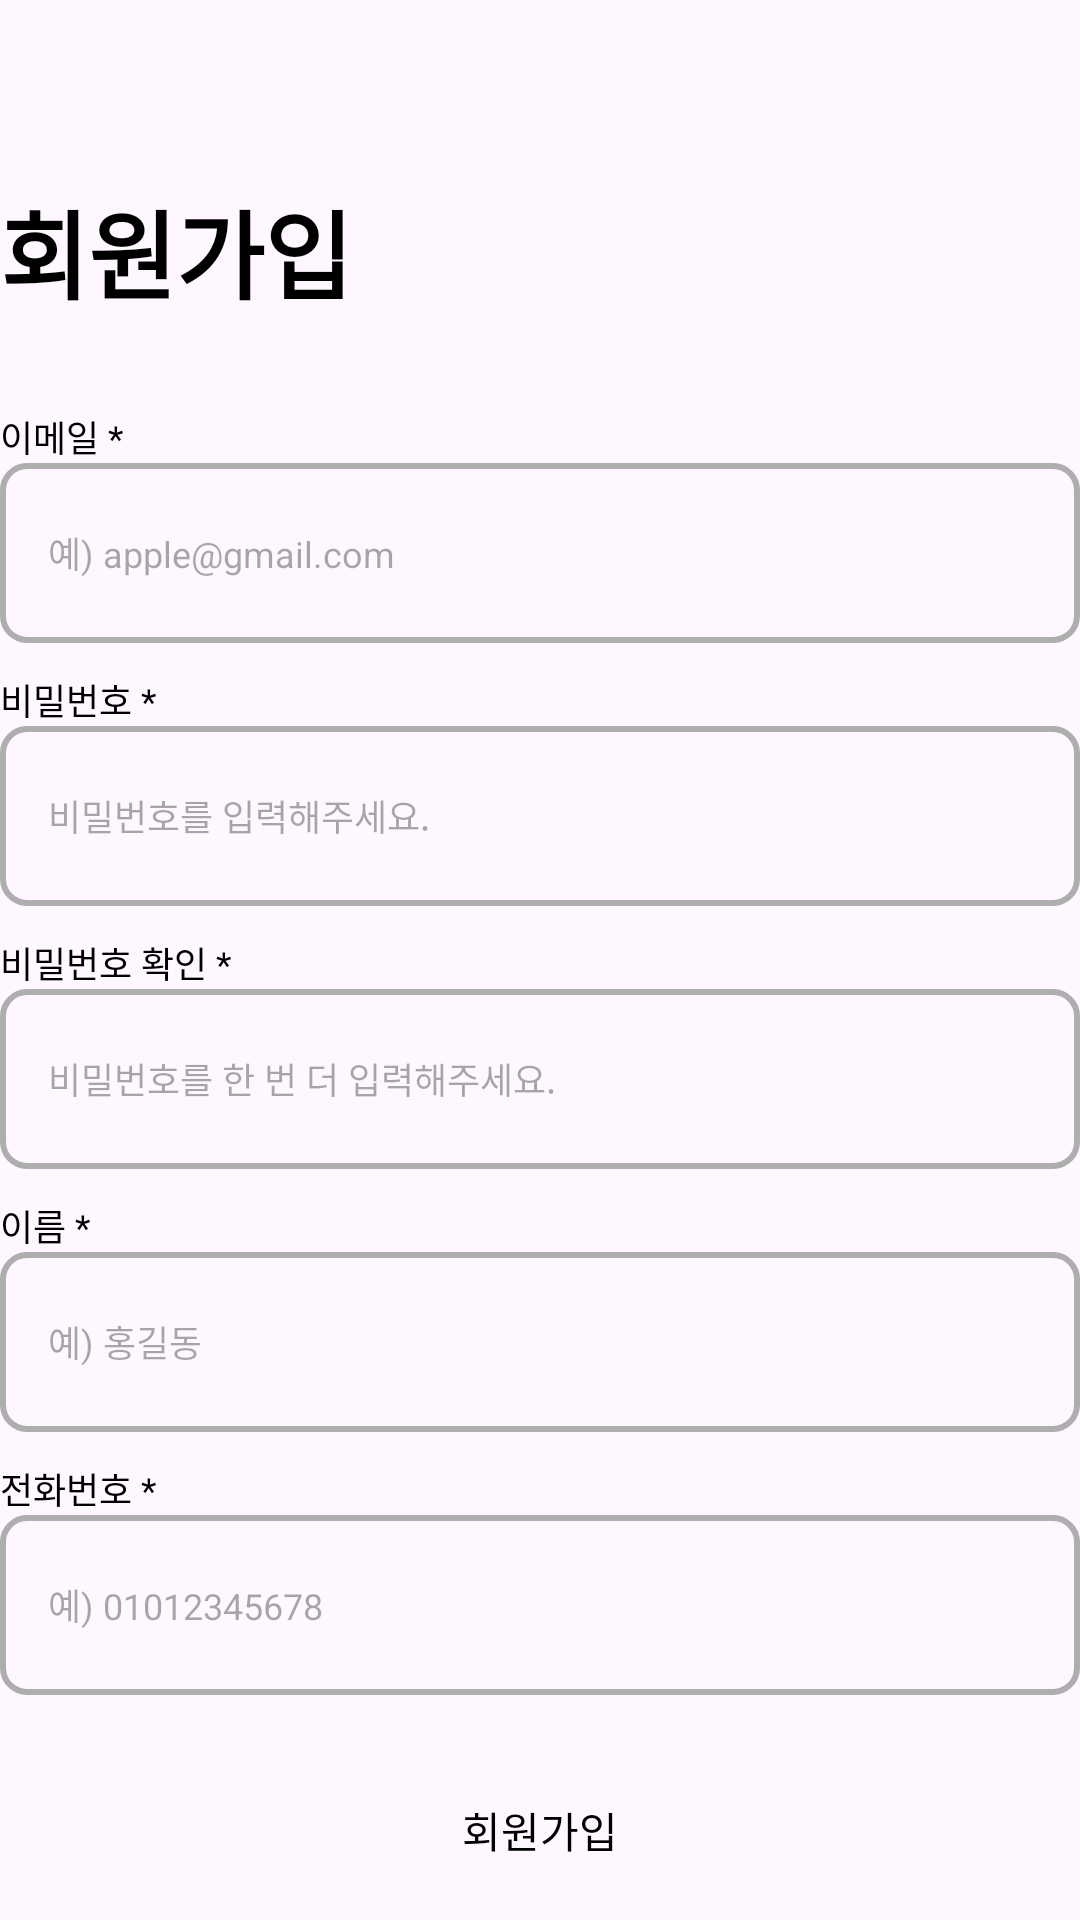

This screen was rendered from an Android layout file. Write that file and the resources it references.
<!-- AndroidManifest.xml: application theme Theme.MySchoolApp1 -->
<!-- res/layout/activity_signup.xml -->
<?xml version="1.0" encoding="utf-8"?>
<androidx.constraintlayout.widget.ConstraintLayout xmlns:android="http://schemas.android.com/apk/res/android"
    android:layout_width="match_parent"
    android:layout_height="match_parent"
    xmlns:app="http://schemas.android.com/apk/res-auto"
    xmlns:tools="http://schemas.android.com/tools"
    android:layout_marginStart="20dp"
    android:layout_marginEnd="20dp"
    tools:context=".SignUpActivity">

    <TextView
        android:id="@+id/signUpTextView"
        android:layout_width="wrap_content"
        android:layout_height="wrap_content"
        android:layout_marginTop="60dp"
        android:textSize="32dp"
        android:text="회원가입"
        android:textStyle="bold"
        android:textColor="#000000"
        app:layout_constraintTop_toTopOf="parent"
        app:layout_constraintStart_toStartOf="parent"></TextView>
    <LinearLayout
        android:id="@+id/signUp_linearLayout1"
        android:layout_width="match_parent"
        android:layout_height="wrap_content"
        android:layout_marginTop="30dp"
        android:orientation="vertical"
        app:layout_constraintTop_toBottomOf="@+id/signUpTextView">
        <TextView
            android:id="@+id/signUp_idTextView"
            android:layout_width="wrap_content"
            android:layout_height="wrap_content"
            android:textSize="12dp"
            android:text="이메일 *"
            android:textColor="#000000"></TextView>
        <EditText
            android:id="@+id/signUp_idEditText"
            android:layout_width="match_parent"
            android:layout_height="60dp"
            android:paddingLeft="16dp"
            android:paddingRight="16dp"
            android:textSize="12dp"
            android:background="@drawable/edittext_rounded_border"
            android:hint="예) apple@gmail.com"></EditText>
    </LinearLayout>
    <LinearLayout
        android:id="@+id/signUp_linearLayout2"
        android:layout_width="match_parent"
        android:layout_height="wrap_content"
        android:layout_marginTop="10dp"
        android:orientation="vertical"
        app:layout_constraintTop_toBottomOf="@+id/signUp_linearLayout1">
        <TextView
            android:id="@+id/signUp_pwTextView"
            android:layout_width="wrap_content"
            android:layout_height="wrap_content"
            android:textSize="12dp"
            android:text="비밀번호 *"
            android:textColor="#000000"></TextView>
        <EditText
            android:id="@+id/signUp_pwEditText"
            android:layout_width="match_parent"
            android:layout_height="60dp"
            android:paddingLeft="16dp"
            android:paddingRight="16dp"
            android:textSize="12dp"
            android:background="@drawable/edittext_rounded_border"
            android:hint="비밀번호를 입력해주세요."
            android:inputType="textPassword"></EditText>
    </LinearLayout>
    <LinearLayout
        android:id="@+id/signUp_linearLayout3"
        android:layout_width="match_parent"
        android:layout_height="wrap_content"
        android:layout_marginTop="10dp"
        android:orientation="vertical"
        app:layout_constraintTop_toBottomOf="@+id/signUp_linearLayout2">
        <TextView
            android:id="@+id/signUp_pwChkTextView"
            android:layout_width="wrap_content"
            android:layout_height="wrap_content"
            android:textSize="12dp"
            android:text="비밀번호 확인 *"
            android:textColor="#000000"></TextView>
        <EditText
            android:id="@+id/signUp_pwChkEditText"
            android:layout_width="match_parent"
            android:layout_height="60dp"
            android:paddingLeft="16dp"
            android:paddingRight="16dp"
            android:textSize="12dp"
            android:background="@drawable/edittext_rounded_border"
            android:hint="비밀번호를 한 번 더 입력해주세요."
            android:inputType="textPassword"></EditText>
    </LinearLayout>
    <LinearLayout
        android:id="@+id/signUp_linearLayout4"
        android:layout_width="match_parent"
        android:layout_height="wrap_content"
        android:layout_marginTop="10dp"
        android:orientation="vertical"
        app:layout_constraintTop_toBottomOf="@+id/signUp_linearLayout3">
        <TextView
            android:id="@+id/signUp_nameTextView"
            android:layout_width="wrap_content"
            android:layout_height="wrap_content"
            android:textSize="12dp"
            android:text="이름 *"
            android:textColor="#000000"></TextView>
        <EditText
            android:id="@+id/signUp_nameEditText"
            android:layout_width="match_parent"
            android:layout_height="60dp"
            android:paddingLeft="16dp"
            android:paddingRight="16dp"
            android:textSize="12dp"
            android:background="@drawable/edittext_rounded_border"
            android:hint="예) 홍길동"></EditText>
    </LinearLayout>
    <LinearLayout
        android:id="@+id/signUp_linearLayout5"
        android:layout_width="match_parent"
        android:layout_height="wrap_content"
        android:layout_marginTop="10dp"
        android:orientation="vertical"
        app:layout_constraintTop_toBottomOf="@+id/signUp_linearLayout4">
        <TextView
            android:id="@+id/signUp_numberTextView"
            android:layout_width="wrap_content"
            android:layout_height="wrap_content"
            android:textSize="12dp"
            android:text="전화번호 *"
            android:textColor="#000000"></TextView>
        <EditText
            android:id="@+id/signUp_numberEditText"
            android:layout_width="match_parent"
            android:layout_height="60dp"
            android:paddingLeft="16dp"
            android:paddingRight="16dp"
            android:textSize="12dp"
            android:background="@drawable/edittext_rounded_border"
            android:hint="예) 01012345678"></EditText>
    </LinearLayout>

    <android.widget.Button
        android:id="@+id/signUpBtn"
        android:layout_width="match_parent"
        android:layout_height="60dp"
        android:layout_marginTop="15dp"
        android:text="회원가입"
        android:textColor="#000000"
        android:background="@drawable/button_rounded_corners"
        app:layout_constraintTop_toBottomOf="@+id/signUp_linearLayout5"></android.widget.Button>


</androidx.constraintlayout.widget.ConstraintLayout>
<!-- resources referenced by this layout -->
<resources>
  <!-- drawable edittext_rounded_border (drawable) -->
  <shape xmlns:android="http://schemas.android.com/apk/res/android">
      <solid android:color="@android:color/transparent" />
      <corners android:radius="8dp" /> 
      <stroke
          android:width="2dp"
          android:color="#aeaeae" /> 
  </shape>
  <style name="Theme.MySchoolApp1" parent="Base.Theme.MySchoolApp1" />
  <style name="Base.Theme.MySchoolApp1" parent="Theme.Material3.DayNight.NoActionBar">
          
          
      </style>
</resources>
